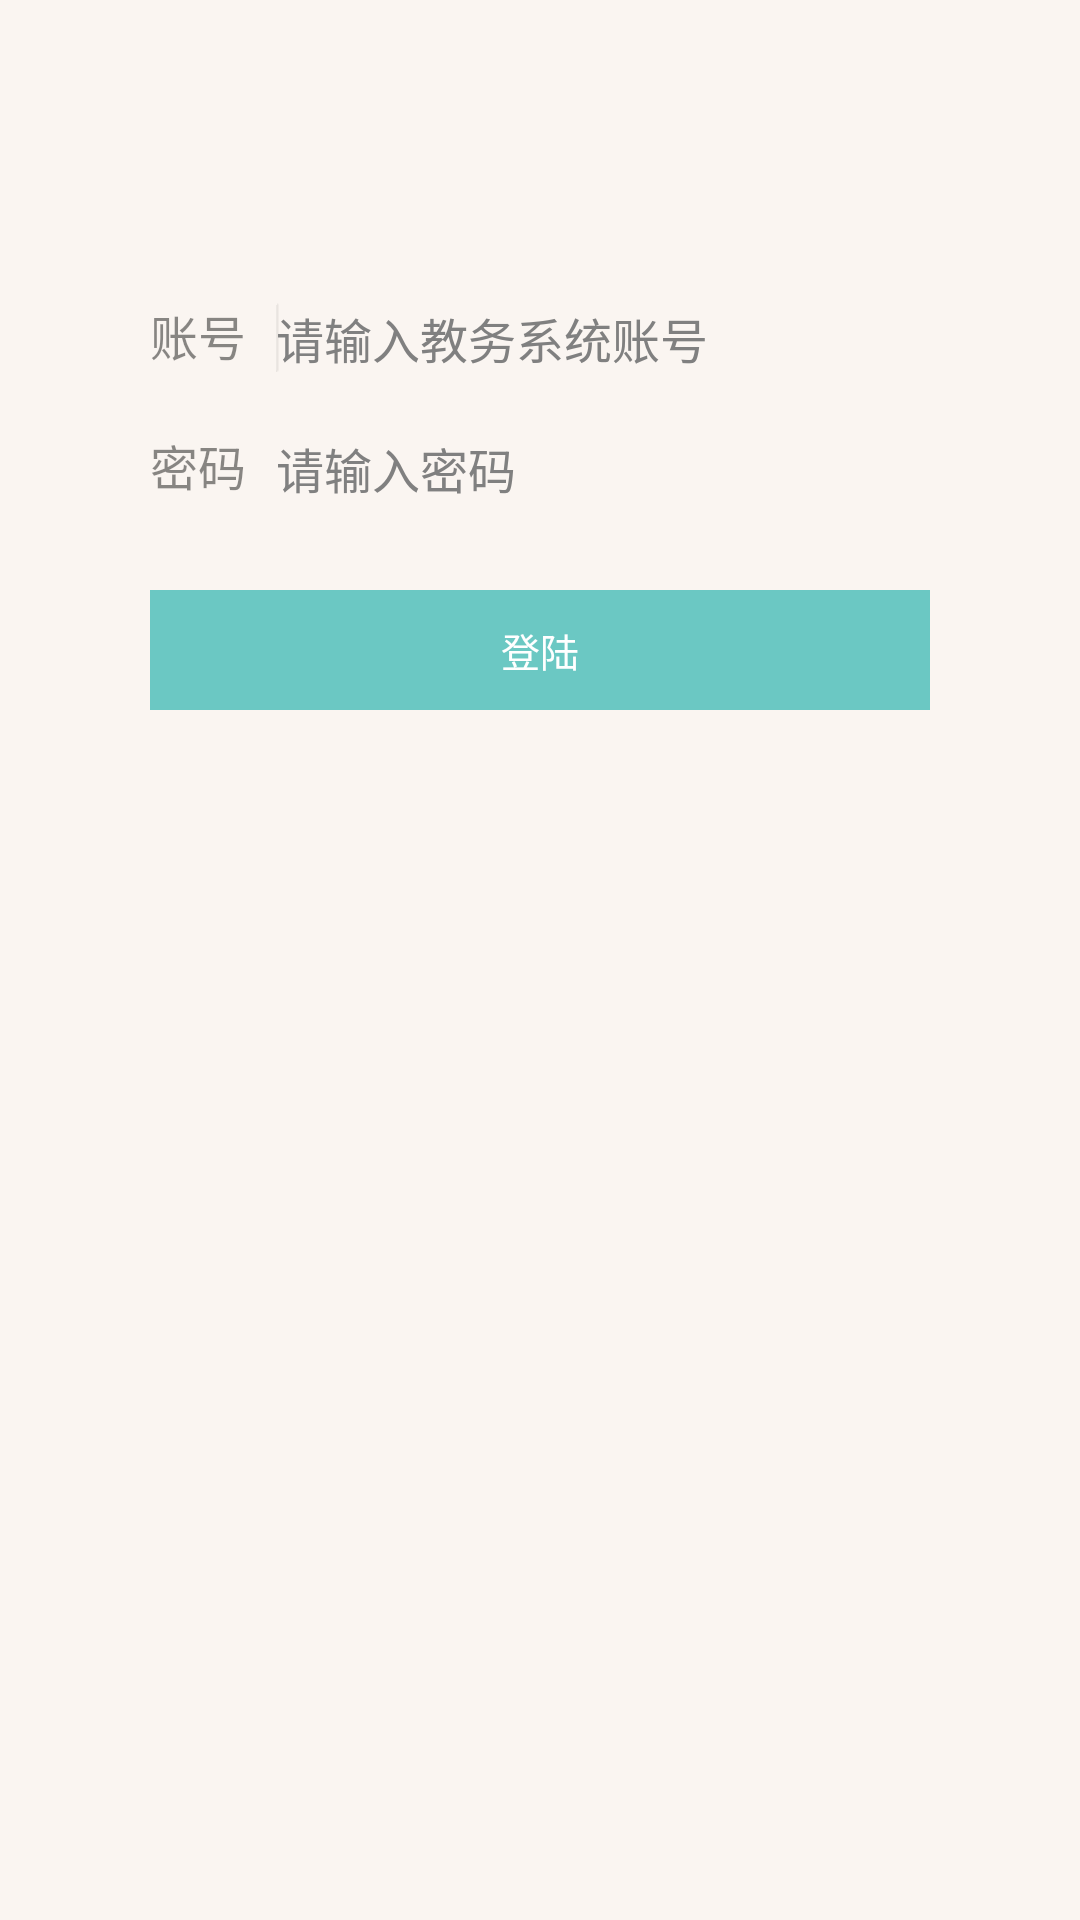

Reconstruct the res/layout file that produces this screen, plus the resources it refers to.
<!-- AndroidManifest.xml: application theme LoginTheme -->
<!-- res/layout/login_activity.xml -->
<RelativeLayout xmlns:android="http://schemas.android.com/apk/res/android"
    xmlns:tools="http://schemas.android.com/tools"
    android:layout_width="match_parent"
    android:layout_height="match_parent"
    android:background="#faf5f1"
    tools:context="net.doyouhike.app.bbs.account_manage.LogIn" >

    <TextView
        android:id="@+id/login_username_text"
        android:layout_width="wrap_content"
        android:layout_height="wrap_content"
        android:layout_marginLeft="50dp"
        android:layout_marginTop="100dp"
        android:text="账号"
        android:textColor="#75000000"
        android:textSize="16sp" />

    <TextView
        android:id="@+id/login_password_text"
        android:layout_width="wrap_content"
        android:layout_height="wrap_content"
        android:layout_below="@id/login_username_text"
        android:layout_marginLeft="50dp"
        android:layout_marginTop="20dp"
        android:text="密码"
        android:textColor="#75000000"
        android:textSize="16sp" />

    <EditText
        android:id="@+id/login_username"
        android:layout_width="match_parent"
        android:layout_height="wrap_content"
        android:layout_alignBaseline="@id/login_username_text"
        android:layout_marginLeft="10dp"
        android:layout_marginRight="50dp"
        android:layout_toRightOf="@id/login_username_text"
        android:background="@drawable/apptheme_edit_text_holo_light"
        android:ems="10"
        android:hint="请输入教务系统账号"
        android:textColor="@color/apptheme_color"
        android:inputType="number"
        android:textSize="16sp" >
    </EditText>

    <EditText
        android:id="@+id/login_password"
        android:layout_width="match_parent"
        android:layout_height="wrap_content"
        android:layout_alignBaseline="@id/login_password_text"
        android:layout_marginLeft="10dp"
        android:layout_marginRight="50dp"
        android:layout_toRightOf="@id/login_password_text"
        android:background="@drawable/apptheme_edit_text_holo_light"
        android:ems="10"
        android:hint="请输入密码"
        android:inputType="textPassword"
        android:textSize="16sp" >
    </EditText>

    <Button
        android:id="@+id/login_login"
        style="?android:attr/buttonBarButtonStyle"
        android:layout_width="match_parent"
        android:layout_height="40dp"
        android:layout_below="@id/login_password_text"
        android:layout_centerHorizontal="true"
        android:layout_marginLeft="50dp"
        android:layout_marginRight="50dp"
        android:layout_marginTop="30dp"
        android:background="#6bc8c3"
        android:text="登陆"
        android:textColor="#ffffff"
        android:textSize="13sp" />

    <requestFocus />

</RelativeLayout>
<!-- resources referenced by this layout -->
<resources>
  <color name="apptheme_color">#6bc8c3</color>
  <style name="LoginTheme" parent="@android:style/Theme.Holo.Light.DarkActionBar">
          <item name="android:actionBarStyle">@style/MyActionBar_zqc</item>
          <item name="android:actionMenuTextColor">#ffffff</item>
          <item name="android:actionMenuTextAppearance">@style/MyMenuTextStyle_zqc</item>
      </style>
  <style name="MyActionBar_zqc" parent="@android:style/Widget.Holo.ActionBar">
          <item name="android:background">@drawable/bg_top_appbar</item>
          <item name="android:backgroundStacked">@drawable/bg_top_appbar</item>
          <item name="android:backgroundSplit">@drawable/bg_top_appbar</item>
          <item name="android:titleTextStyle">@style/MyActionBarTitle_zqc</item>
      </style>
  <style name="MyMenuTextStyle_zqc" parent="@android:style/TextAppearance.Holo.Widget.ActionBar.Menu">
          <item name="android:textColor">#ffffff</item>
          <item name="android:textSize">16sp</item>
      </style>
  <!-- drawable bg_top_appbar: png bitmap (drawable-xxhdpi, 995 bytes) -->
  <style name="MyActionBarTitle_zqc" parent="@android:style/TextAppearance.Holo.Widget.ActionBar.Title">
          <item name="android:textColor">#ffffff</item>
      </style>
</resources>
